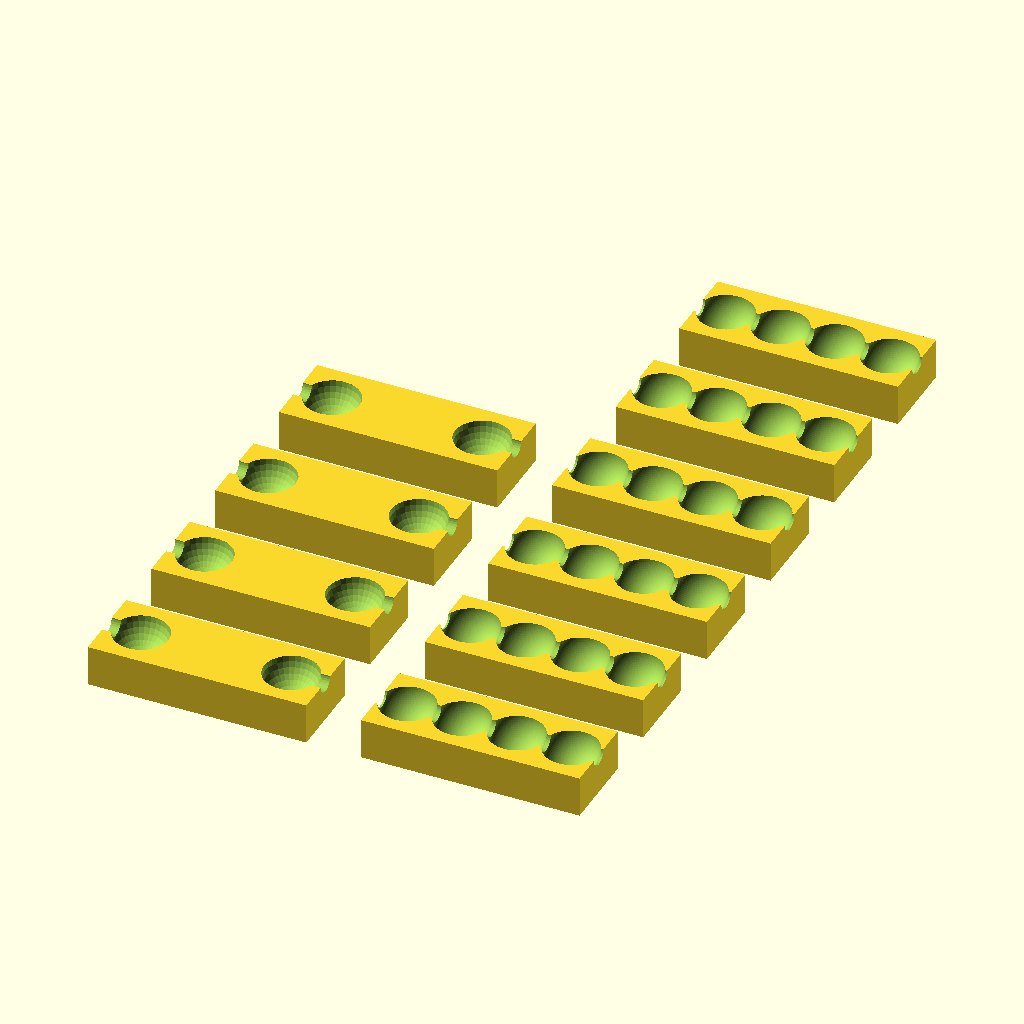
Cell 1: rendered with the file's own defaults.
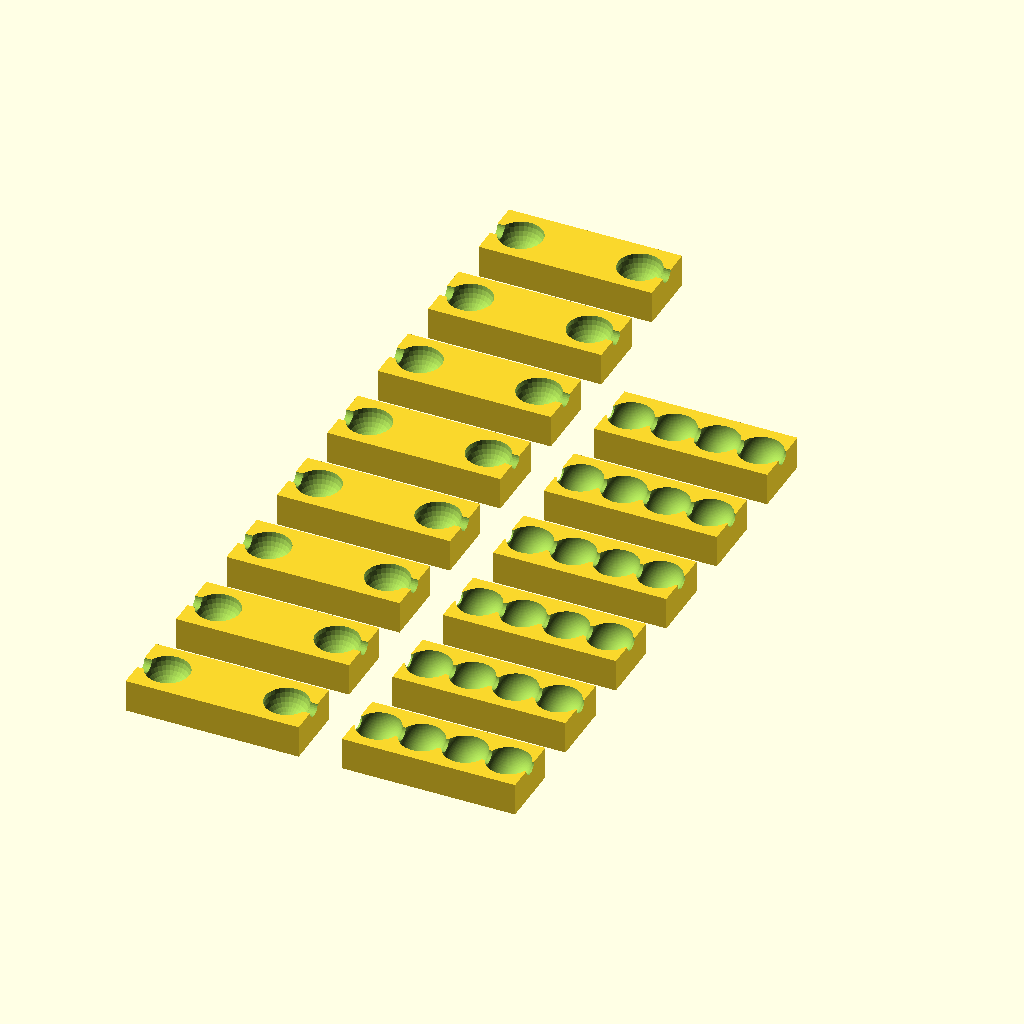
Cell 2 — fixes set to 4, the other parameters unchanged.
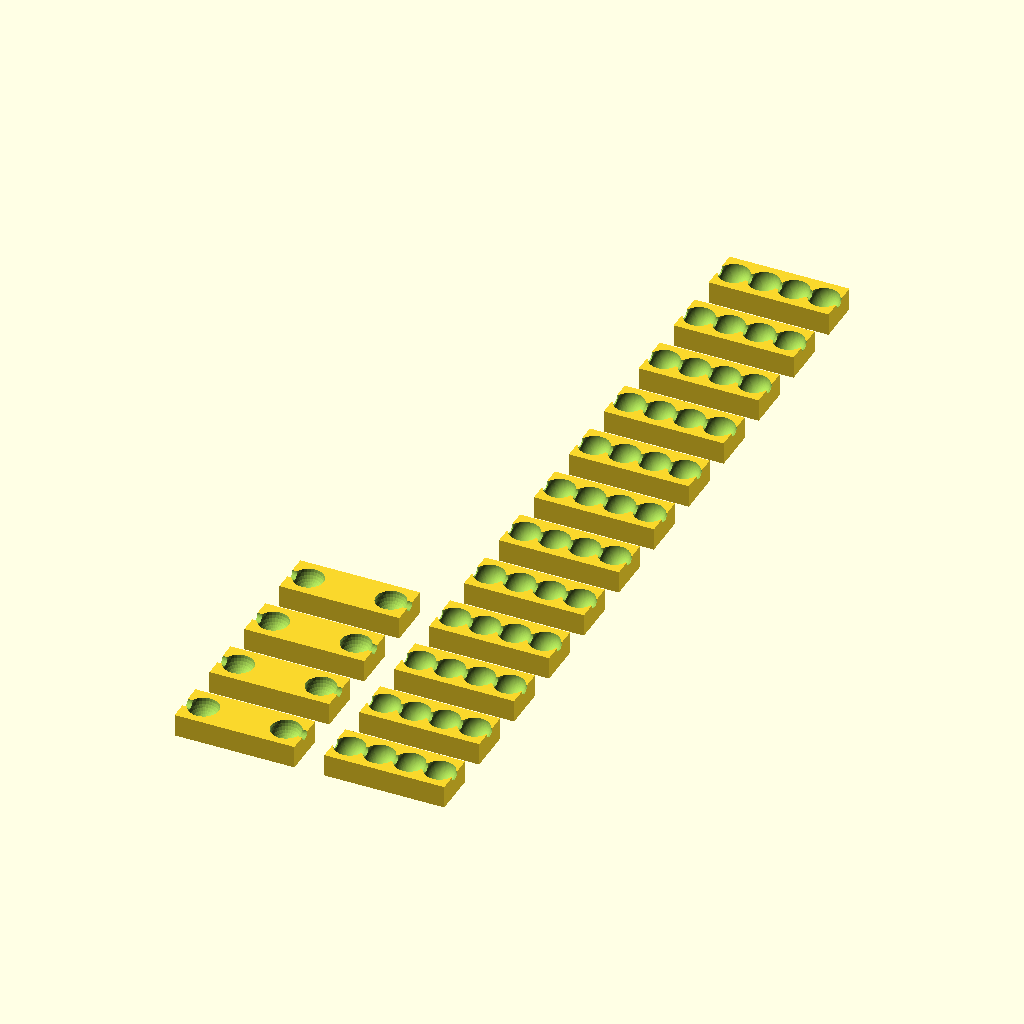
Cell 3 — limiters set to 6, the other parameters unchanged.
All cells are drawn from the same view direction (rotation 55°, 0°, 25°, orthographic, colour scheme Cornfield), but the view is re-fitted for each cell, so position and scale can differ between cells as well as the parameter.
Source of the model, rollup_string_fix/rollup_string_print.scad:
use <detail/rollup_string_fix.scad>
use <detail/rollup_string_limiter.scad>

// required quantities. adjust according to your needs.
// (note: you need two identical elements per functional part)
fixes    = 2;
limiters = 3;

// ball-size
r=(3+1)/2;

if(fixes)
  for(i = [0:2*fixes-1])
    translate([0, 10*i, 0])
      rollup_string_fix(r);

if(limiters)
  for(i = [0:2*limiters-1])
    translate([20, 10*i, 0])
      rollup_string_limiter(r);
Customizer parameters (derived from the source; name, type, default, range or options):
fixes: number, default 2
limiters: number, default 3
